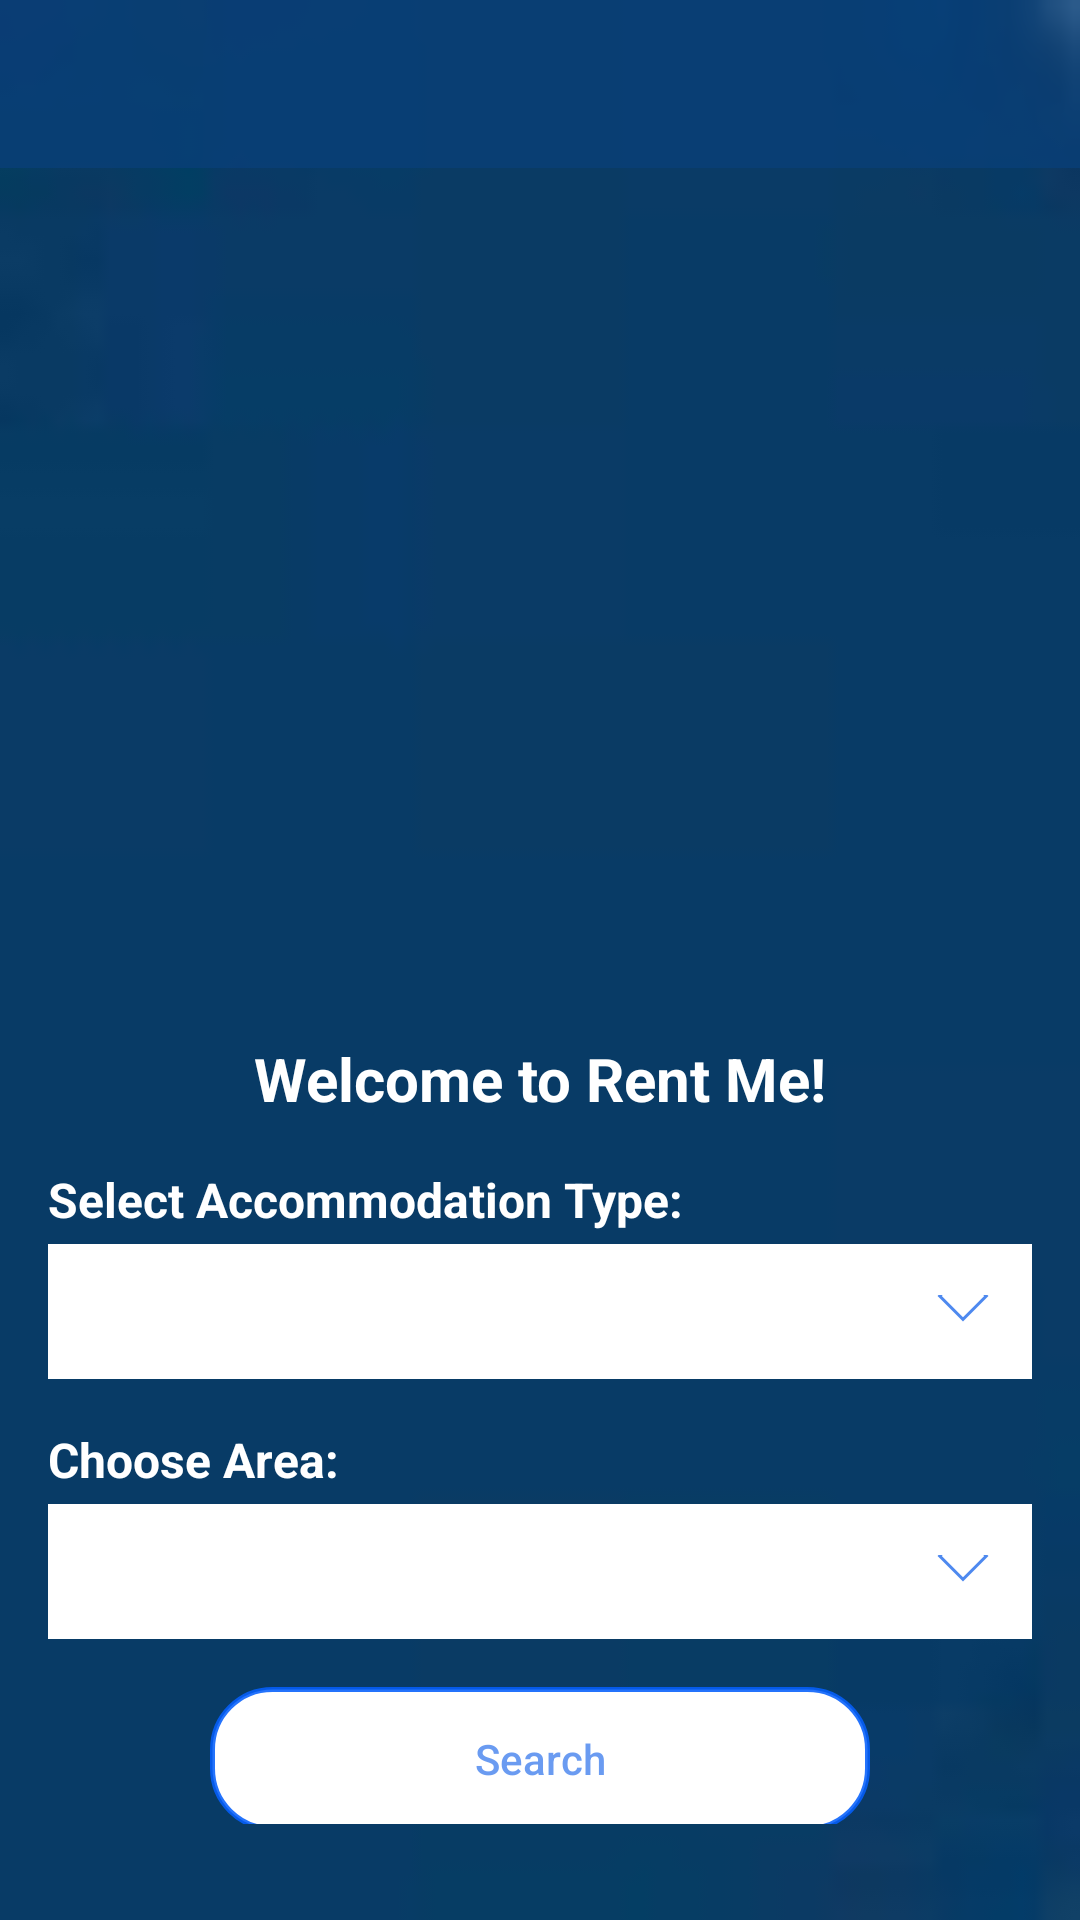

Produce the Android XML layout that renders to this screen, including the resource entries it uses.
<!-- AndroidManifest.xml: application theme AppTheme -->
<!-- res/layout/activity_customer_home.xml -->
<?xml version="1.0" encoding="utf-8"?>
<androidx.constraintlayout.widget.ConstraintLayout xmlns:android="http://schemas.android.com/apk/res/android"
    xmlns:app="http://schemas.android.com/apk/res-auto"
    xmlns:tools="http://schemas.android.com/tools"
    android:layout_width="match_parent"
    android:layout_height="match_parent"
    android:background="@drawable/bg"
    tools:context=".Customer.CustomerHome">


    <include layout="@layout/custom_tool_bar"
        android:id="@+id/customerToolBar"/>


    <androidx.viewpager.widget.ViewPager
        android:layout_width="match_parent"
        android:layout_height="250dp"
        android:id="@+id/viewPagerCustomers"
        android:layout_marginTop="@dimen/margin_8"
        android:layout_marginLeft="@dimen/margin_4"
        android:layout_marginRight="@dimen/margin_4"
        app:layout_constraintRight_toRightOf="parent"
        app:layout_constraintTop_toBottomOf="@+id/customerToolBar"
        app:layout_constraintLeft_toLeftOf="parent"
        />

    <LinearLayout
        android:id="@+id/SliderDots"
        android:orientation="horizontal"
        android:gravity="center_vertical|center_horizontal"
        android:layout_width="match_parent"
        android:layout_height="wrap_content"
        app:layout_constraintLeft_toLeftOf="parent"
        app:layout_constraintRight_toRightOf="parent"
        app:layout_constraintTop_toBottomOf="@id/viewPagerCustomers"
        />

    <ScrollView
        android:layout_width="match_parent"
        android:layout_height="0dp"
        android:id="@+id/srcollView"
        android:paddingBottom="@dimen/margin_16"
        android:layout_marginBottom="@dimen/margin_16"
        app:layout_constraintRight_toRightOf="parent"
        app:layout_constraintLeft_toLeftOf="parent"
        app:layout_constraintTop_toBottomOf="@id/SliderDots"
        app:layout_constraintBottom_toBottomOf="parent"

        >

        <androidx.constraintlayout.widget.ConstraintLayout
            android:layout_width="match_parent"
            android:layout_height="wrap_content"
            android:layout_marginTop="@dimen/margin_32"


            >

            <TextView
                android:layout_width="wrap_content"
                android:layout_height="wrap_content"
                android:id="@+id/welcomeText"
                android:text="Welcome to Rent Me!"
                android:textSize="20sp"
                android:textStyle="bold"
                android:textColor="@color/white"
                app:layout_constraintLeft_toLeftOf="parent"
                app:layout_constraintRight_toRightOf="parent"
                app:layout_constraintTop_toTopOf="parent"
                />

            <TextView
                android:layout_width="wrap_content"
                android:layout_height="wrap_content"
                android:id="@+id/selectAccomadtionType"
                android:text="Select Accommodation Type:"
                android:textSize="16sp"
                android:textStyle="bold"
                android:textColor="@color/white"
                android:layout_marginLeft="@dimen/margin_16"
                android:layout_marginTop="@dimen/margin_16"
                app:layout_constraintLeft_toLeftOf="parent"
                app:layout_constraintTop_toBottomOf="@id/welcomeText"
                />

            <androidx.appcompat.widget.AppCompatSpinner
                android:layout_width="match_parent"
                android:layout_height="45dp"
                android:id="@+id/accomodationSpinner"
                android:theme="@style/spinnerTheme"
                android:foregroundTint="@color/color_blue"
                android:background="@drawable/spinner_bg"
                android:layout_marginLeft="@dimen/margin_16"
                android:layout_marginRight="@dimen/margin_16"
                android:layout_marginTop="@dimen/margin_4"
                android:gravity="center_vertical"
                android:spinnerMode="dropdown"
                app:layout_constraintRight_toRightOf="parent"
                app:layout_constraintLeft_toLeftOf="parent"
                app:layout_constraintTop_toBottomOf="@+id/selectAccomadtionType"
                />


            <TextView
                android:layout_width="wrap_content"
                android:layout_height="wrap_content"
                android:id="@+id/chooseArea"
                android:text="Choose Area:"
                android:textSize="16sp"
                android:textStyle="bold"
                android:textColor="@color/white"
                android:layout_marginLeft="@dimen/margin_16"
                android:layout_marginTop="@dimen/margin_16"
                app:layout_constraintLeft_toLeftOf="parent"
                app:layout_constraintTop_toBottomOf="@id/accomodationSpinner"
                />

            <androidx.appcompat.widget.AppCompatSpinner
                android:layout_width="match_parent"
                android:layout_height="45dp"
                android:id="@+id/areaSpinner"
                android:theme="@style/spinnerTheme"
                android:foregroundTint="@color/color_blue"
                android:background="@drawable/spinner_bg"
                android:layout_marginLeft="@dimen/margin_16"
                android:layout_marginRight="@dimen/margin_16"
                android:layout_marginTop="@dimen/margin_4"
                android:gravity="center_vertical"
                android:spinnerMode="dropdown"
                app:layout_constraintRight_toRightOf="parent"
                app:layout_constraintLeft_toLeftOf="parent"
                app:layout_constraintTop_toBottomOf="@+id/chooseArea"
                />

            <Button
                android:onClick="searchBtnClick"
                android:layout_width="220dp"
                android:layout_height="wrap_content"
                android:id="@+id/signUpBtn"
                android:text="Search"
                android:clickable="true"
                android:foreground="?android:attr/selectableItemBackground"
                android:textColor="#AE246DEB"
                android:textAllCaps="false"
                android:background="@drawable/btn_background"
                android:layout_marginTop="@dimen/margin_16"
                android:layout_marginLeft="@dimen/margin_32"
                android:layout_marginRight="@dimen/margin_32"
                android:layout_marginBottom="@dimen/margin_16"
                app:layout_constraintRight_toRightOf="parent"
                app:layout_constraintLeft_toLeftOf="parent"
                app:layout_constraintTop_toBottomOf="@id/areaSpinner"
                />

        </androidx.constraintlayout.widget.ConstraintLayout>

    </ScrollView>


</androidx.constraintlayout.widget.ConstraintLayout>
<!-- res/layout/custom_tool_bar.xml (included above) -->
<?xml version="1.0" encoding="utf-8"?>
<androidx.appcompat.widget.Toolbar xmlns:android="http://schemas.android.com/apk/res/android"
    xmlns:app="http://schemas.android.com/apk/res-auto"
    android:orientation="vertical"
    android:layout_width="match_parent"
    android:layout_height="wrap_content"
    android:background="@color/newColor"
    android:theme="@style/ThemeOverlay.AppCompat.Dark.ActionBar"
    app:titleMarginStart="50dp"
    >


</androidx.appcompat.widget.Toolbar>
<!-- resources referenced by this layout -->
<resources>
  <color name="color_blue">#CE246DEB</color>
  <color name="newColor">#D0093F77</color>
  <color name="white">#fff</color>
  <dimen name="margin_16">16dp</dimen>
  <dimen name="margin_32">32dp</dimen>
  <dimen name="margin_4">4dp</dimen>
  <dimen name="margin_8">8dp</dimen>
  <!-- drawable bg: jpg bitmap (drawable, 606 bytes) -->
  <!-- drawable btn_background (drawable) -->
  <?xml version="1.0" encoding="utf-8"?>
  <shape xmlns:android="http://schemas.android.com/apk/res/android"
      android:shape="rectangle">
  
      <solid android:color="#fff"/>
      <corners android:radius="20dp"/>
      <stroke android:color="#DF055FFC" android:width="1.5dp"/>
  
  
  </shape>
  <!-- drawable spinner_bg (drawable) -->
  <?xml version="1.0" encoding="utf-8"?>
  <layer-list xmlns:android="http://schemas.android.com/apk/res/android">
      <item>
          <color android:color="@color/white" />
      </item>
      <item android:gravity="center_vertical|right" android:right="8dp">
          <layer-list>
              <item android:width="12dp" android:height="12dp" android:gravity="center" android:bottom="10dp">
                  <rotate
                      android:fromDegrees="45"
                      android:toDegrees="45">
                      <shape android:shape="rectangle">
                          <stroke android:color="#CE246DEB" android:width="1dp"/>
                      </shape>
                  </rotate>
              </item>
              <item android:width="30dp" android:height="10dp" android:bottom="21dp" android:gravity="center">
                  <shape android:shape="rectangle">
                      <solid android:color="@color/white"/>
                  </shape>
              </item>
          </layer-list>
      </item>
  </layer-list>
  <style name="spinnerTheme" parent="android:Widget.ListView.DropDown">
          <item name="android:divider">@color/spinner_text_color</item>
          <item name="android:dividerHeight">1dp</item>
          <item name="android:textColor">@color/spinner_text_color</item>
  
  
      </style>
  <style name="AppTheme" parent="Theme.AppCompat.Light.NoActionBar">
          
          <item name="colorPrimary">@color/text_color</item>
          <item name="colorPrimaryDark">@color/colorPrimaryDark</item>
          <item name="colorAccent">@color/colorAccent</item>
          <item name="android:statusBarColor" tools:targetApi="lollipop">@color/text_color</item>
          <item name="android:dropDownListViewStyle">@style/spinnerTheme</item>
      </style>
  <color name="spinner_text_color">#CE246DEB</color>
  <color name="text_color">#0A3A6A</color>
  <color name="colorPrimaryDark">#00574B</color>
  <color name="colorAccent">#D81B60</color>
</resources>
